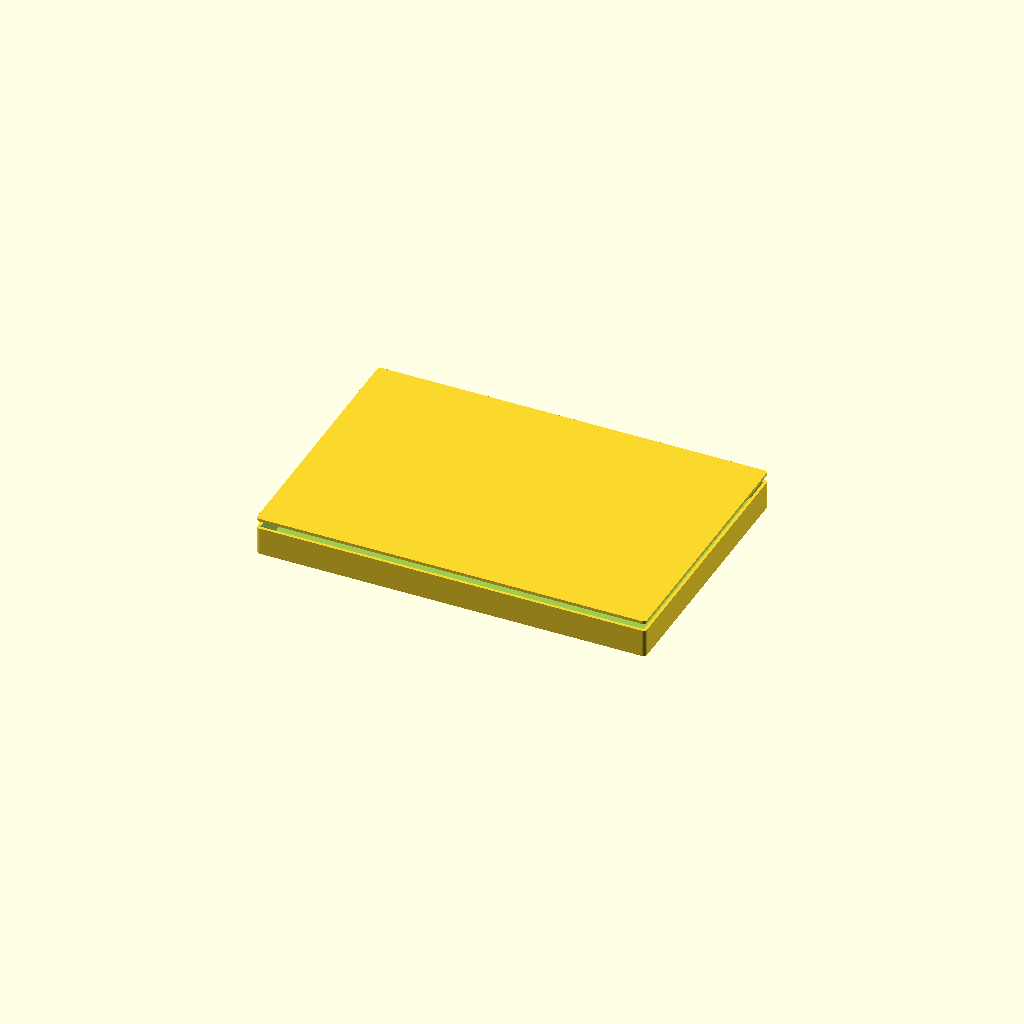
Cell 1: the model at its default parameters.
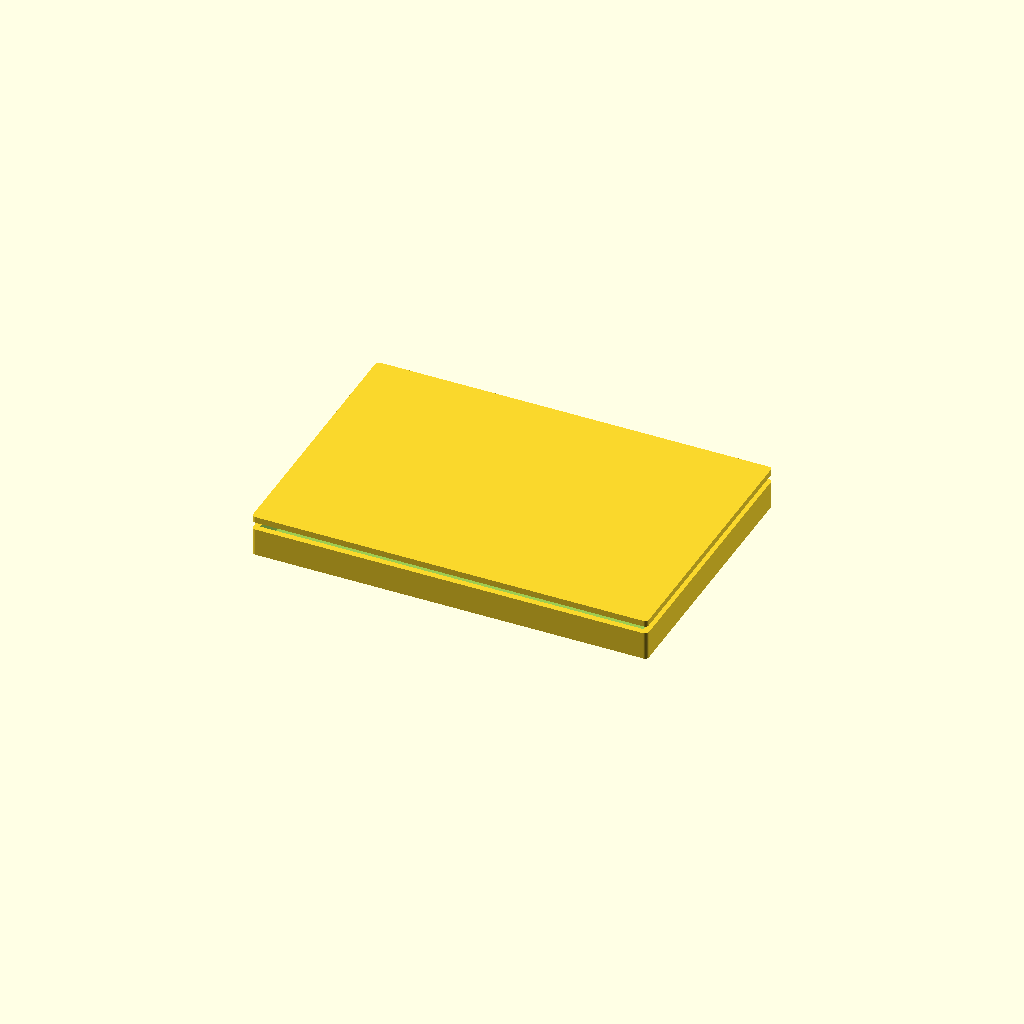
Cell 2: wall = 4.8 (everything else at default).
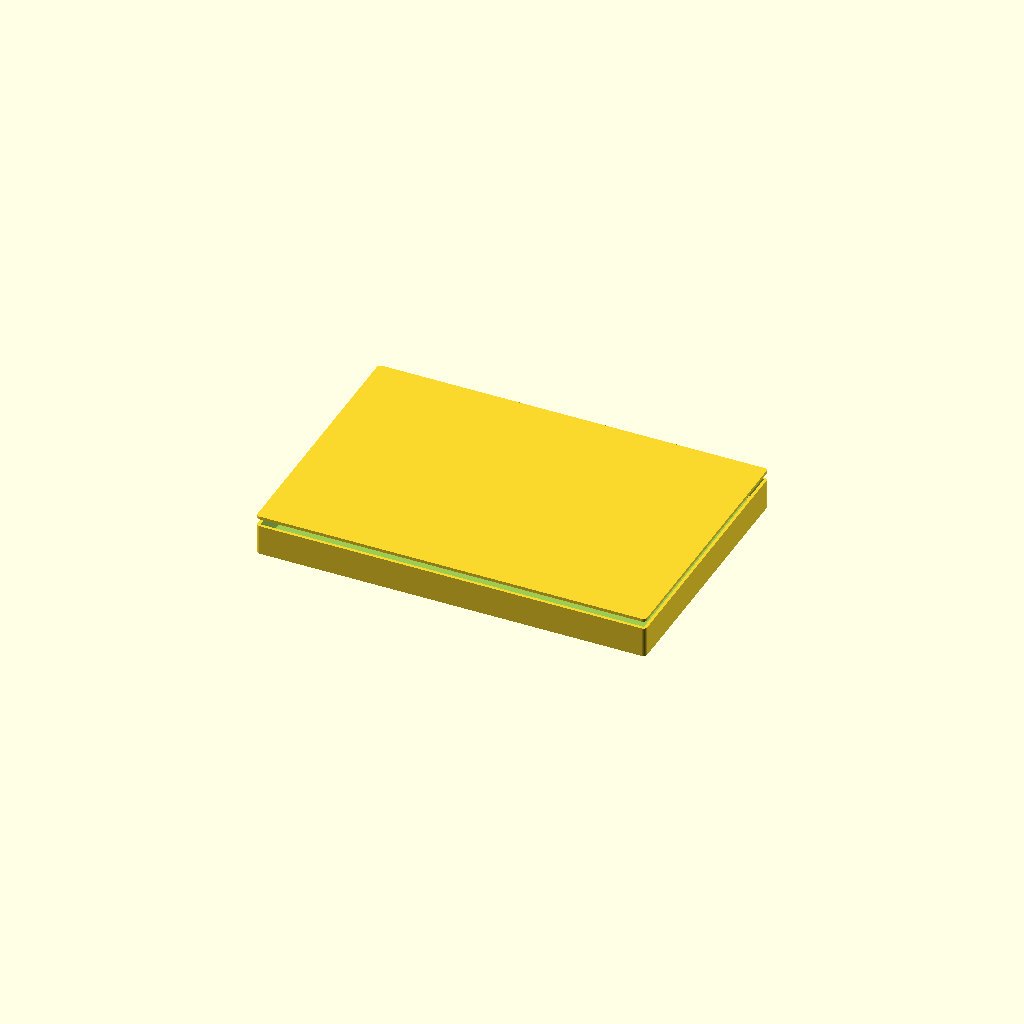
Cell 3 — floor_t set to 4, the other parameters unchanged.
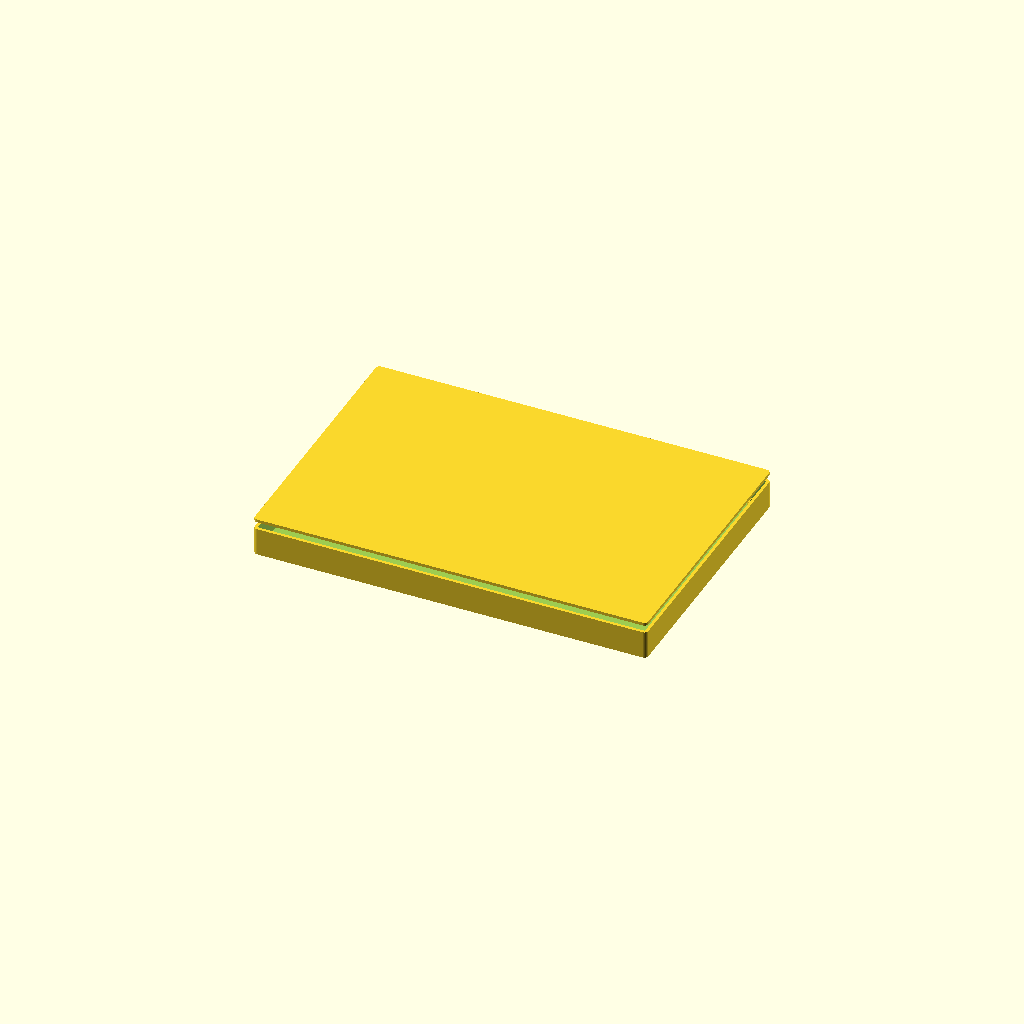
Cell 4 — board_clear set to 3, the other parameters unchanged.
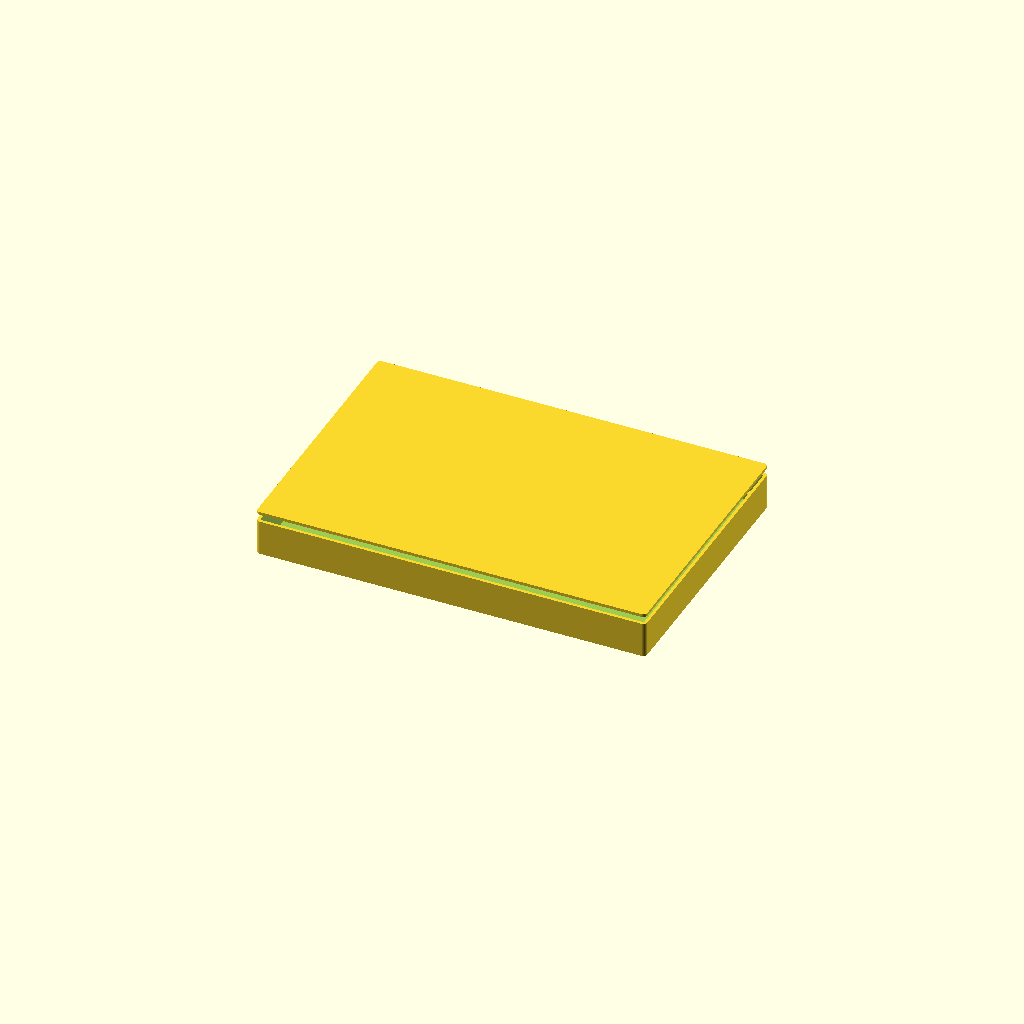
Cell 5: standoff_h = 12 (everything else at default).
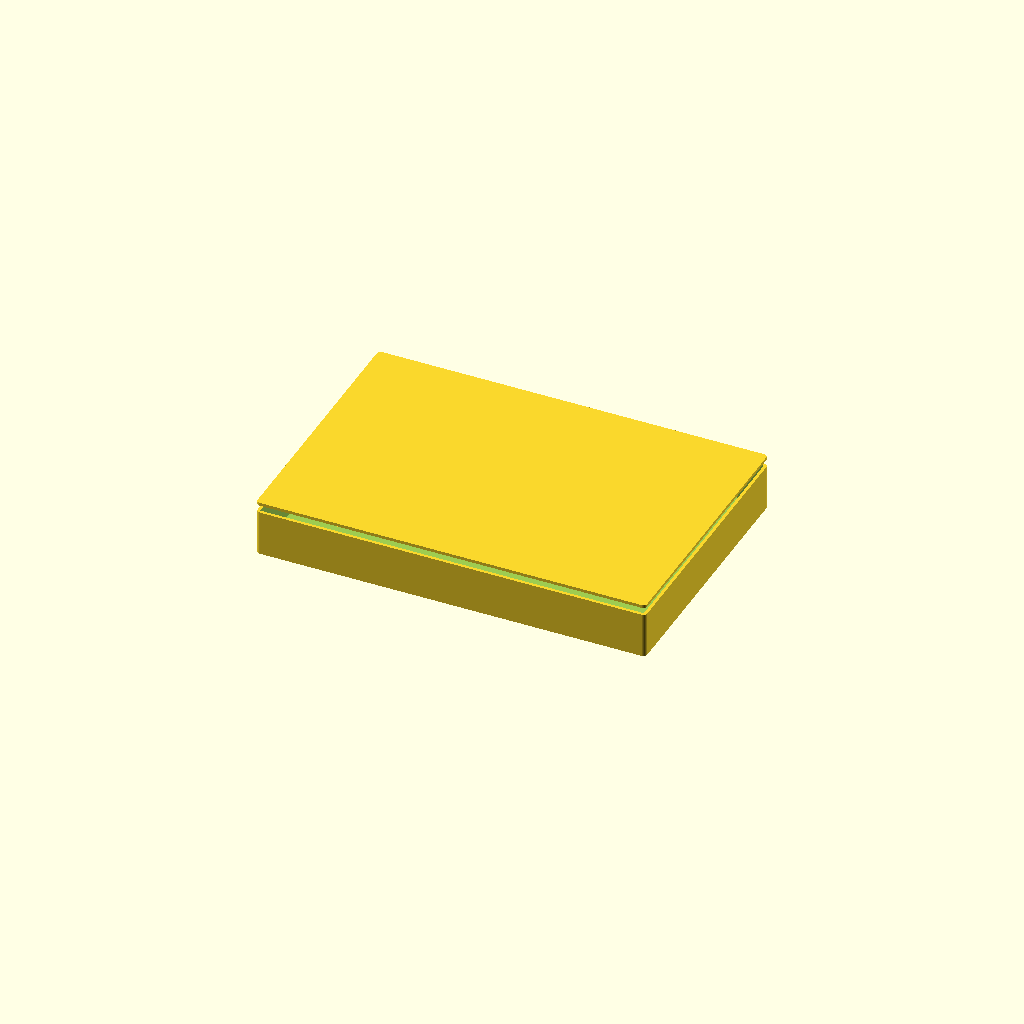
Cell 6 — headroom set to 28, the other parameters unchanged.
All cells are drawn from one camera (rotation 55°, 0°, 25°, orthographic, colour scheme Cornfield), so only the parameter changes between them.
OpenSCAD source file eCybersecurity_CAD_Design/hardware_security_modules/hardware/cad/hardware_security_modules_enclosure.scad:
// Hardware Security Modules — parametric enclosure
// Part: eHSM-9000
//
// Generated from tools/catalog. Sized to the board outline in the datasheet.
// Connector and control cut-outs are NOT included: their positions depend on a
// placed layout, which does not exist yet. Add them once placement is fixed.
//
// Render:  openscad -o enclosure.stl hardware_security_modules_enclosure.scad

/* [Enclosure] */
wall           = 2.4;   // wall thickness, mm
floor_t        = 2.0;   // floor thickness, mm
board_clear    = 1.5;   // clearance around the board edge, mm
standoff_h     = 6.0;   // board standoff height above the floor, mm
headroom       = 14.0;  // clear height above the board, mm
mount_inset    = 5.0;   // board mounting hole inset, mm
screw_d        = 2.6;   // self-tapping screw pilot diameter, mm
standoff_d     = 6.0;   // standoff outer diameter, mm
corner_r       = 3.0;   // external corner radius, mm
lid_lip        = 1.2;   // lid register lip depth, mm

$fn = 64;

board_w = 300.0;   // board width, mm
board_h = 200.0;   // board depth, mm

module board_footprint(inflate = 0) {
    square([board_w + inflate * 2, board_h + inflate * 2], center = true);
}

module standoff_positions() {
    for (sx = [-1, 1], sy = [-1, 1])
        translate([sx * (board_w / 2 - mount_inset),
                   sy * (board_h / 2 - mount_inset), 0]) children();
}

inner_h = standoff_h + headroom;

module shell() {
    difference() {
        // Outer body, offset out from the board footprint by clearance + wall.
        linear_extrude(height = floor_t + inner_h)
            offset(r = corner_r) offset(delta = -corner_r)
                offset(delta = board_clear + wall) board_footprint();

        // Internal cavity.
        translate([0, 0, floor_t])
            linear_extrude(height = inner_h + 1)
                offset(delta = board_clear) board_footprint();
    }
}

module standoffs() {
    standoff_positions()
        difference() {
            cylinder(d = standoff_d, h = floor_t + standoff_h);
            translate([0, 0, floor_t])
                cylinder(d = screw_d, h = standoff_h + 1);
        }
}

module base() {
    union() {
        shell();
        standoffs();
    }
}

module lid() {
    union() {
        // Lid plate.
        linear_extrude(height = wall)
            offset(r = corner_r) offset(delta = -corner_r)
                offset(delta = board_clear + wall) board_footprint();

        // Register lip that drops into the cavity.
        translate([0, 0, -lid_lip])
            linear_extrude(height = lid_lip)
                offset(delta = board_clear - 0.2) board_footprint();
    }
}

/* [Output] */
// Set to "base", "lid" or "both".
part = "both";

if (part == "base") base();
else if (part == "lid") lid();
else {
    base();
    translate([0, 0, floor_t + inner_h + 6]) lid();
}
Customizer parameters (derived from the source; name, type, default, range or options):
wall: number, default 2.4
floor_t: number, default 2
board_clear: number, default 1.5
standoff_h: number, default 6
headroom: number, default 14
mount_inset: number, default 5
screw_d: number, default 2.6
standoff_d: number, default 6
corner_r: number, default 3
lid_lip: number, default 1.2
board_w: number, default 300
board_h: number, default 200
